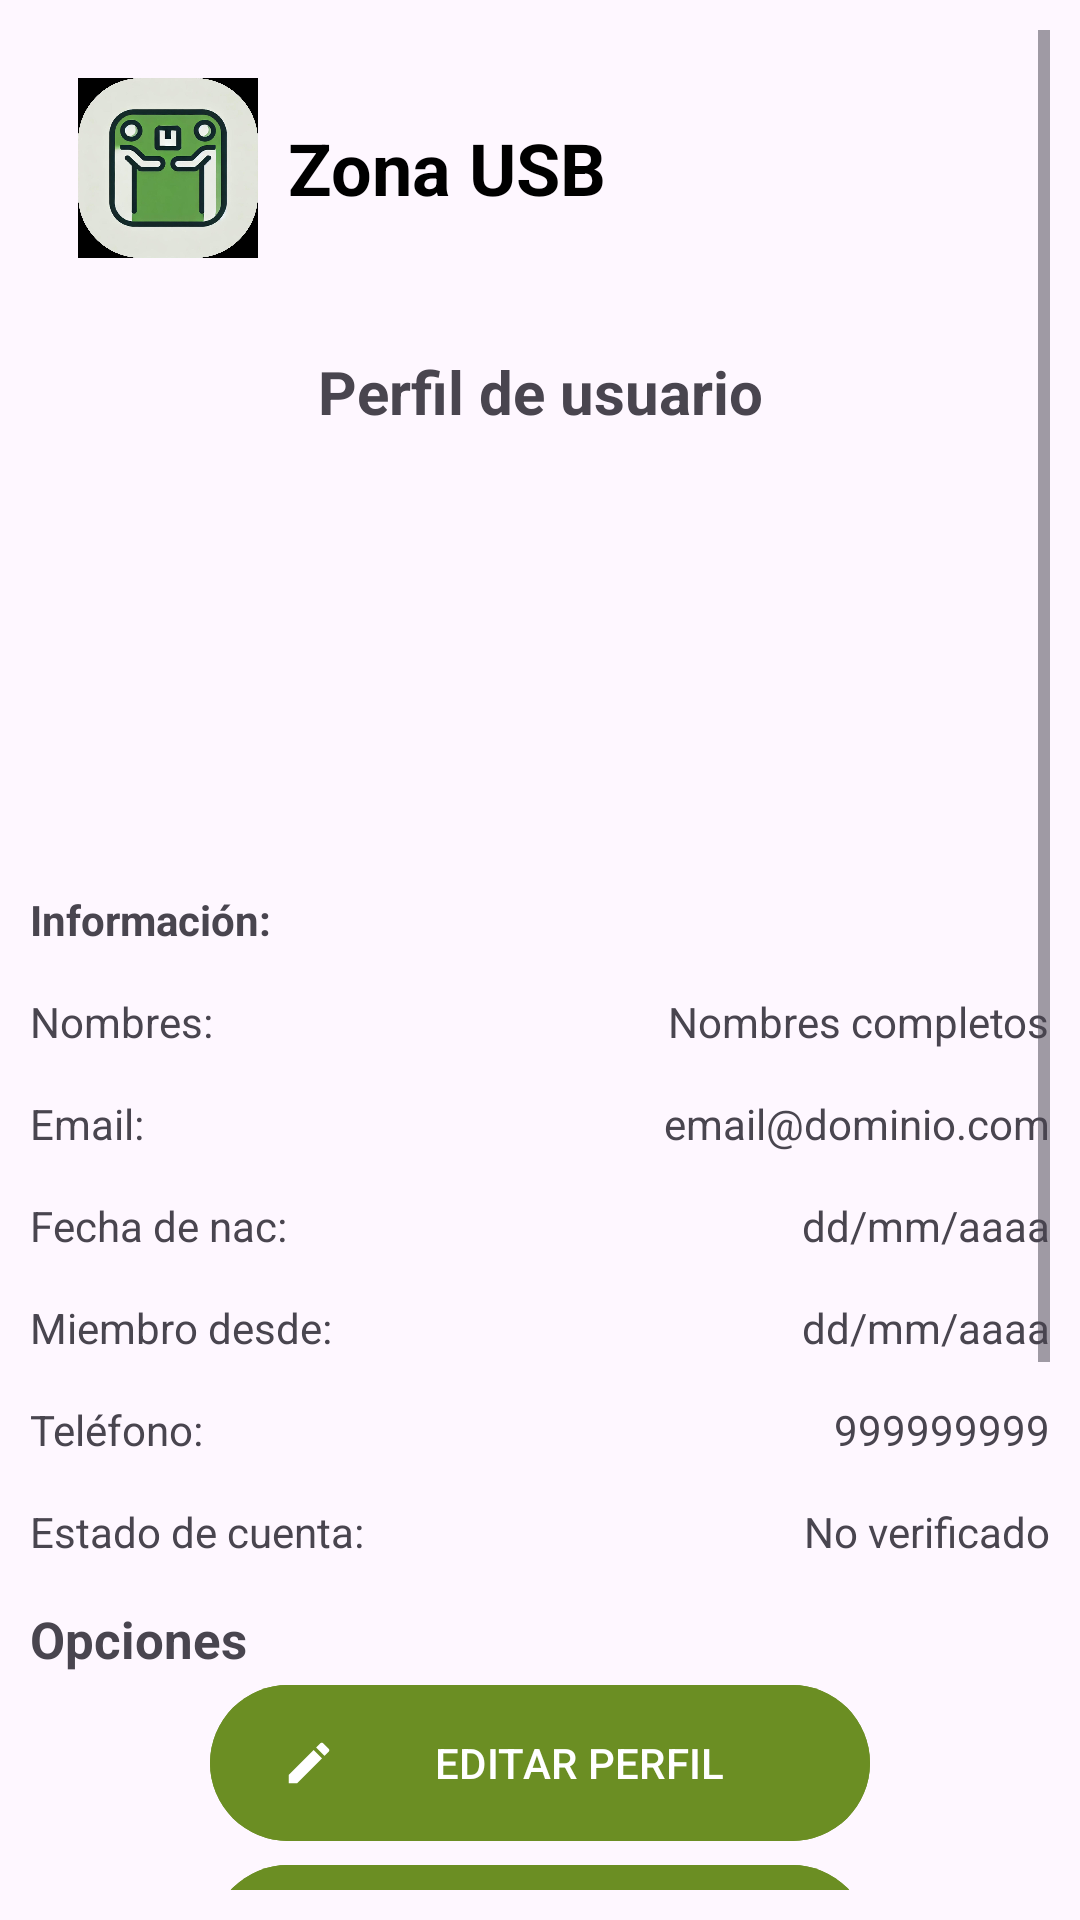

Layout XML and referenced resources for this Android screen:
<!-- AndroidManifest.xml: application theme Theme.TienditaUSB -->
<!-- res/layout/fragment_cuenta.xml -->
<?xml version="1.0" encoding="utf-8"?>
<ScrollView xmlns:android="http://schemas.android.com/apk/res/android"
    xmlns:tools="http://schemas.android.com/tools"
    android:layout_width="match_parent"
    android:layout_height="match_parent"
    xmlns:app="http://schemas.android.com/apk/res-auto"
    android:padding="10dp"
    tools:context=".Fragmentos.FragmentCuenta">

 <RelativeLayout
     android:layout_width="match_parent"
     android:layout_height="wrap_content">
     
     <include
         android:id="@+id/header"
         layout="@layout/header_zona_usb"
         android:layout_width="match_parent"
         android:layout_height="wrap_content" />


  <TextView
      android:id="@+id/Txt_perfil"
      android:text="@string/Txt_perfil"
      android:layout_below="@id/header"
      android:gravity="center"
      android:textStyle="bold"
      android:textSize="20sp"
      android:layout_marginTop="15dp"
      android:layout_width="match_parent"
      android:layout_height="wrap_content"/>

  <ImageView
      android:id="@+id/Iv_perfil"
      android:layout_below="@+id/Txt_perfil"
      android:layout_width="125dp"
      android:layout_height="125dp"
      android:src="@drawable/img_perfil"
      android:layout_centerHorizontal="true"
      android:layout_marginTop="18dp"
      android:scaleType="centerCrop"/>

  <TextView
      android:id="@+id/Txt_informacion"
      android:text="@string/Txt_informacion"
      android:layout_below="@+id/Iv_perfil"
      android:layout_marginTop="10dp"
      android:textStyle="bold"
      android:layout_width="wrap_content"
      android:layout_height="wrap_content"/>

  
  <TextView
      android:id="@+id/Txt_nombres"
      android:text="@string/Txt_nombres"
      android:layout_below="@id/Txt_informacion"
      android:layout_marginTop="15dp"
      android:layout_width="wrap_content"
      android:layout_height="wrap_content"/>

  <TextView
      android:id="@+id/Tv_nombres"
      android:text="@string/Tv_nombres"
      android:layout_below="@+id/Txt_informacion"
      android:layout_marginTop="15dp"
      android:layout_alignParentEnd="true"
      android:layout_width="wrap_content"
      android:layout_height="wrap_content"/>

  
  <TextView
      android:id="@+id/Txt_email"
      android:text="@string/Txt_email"
      android:layout_below="@id/Txt_nombres"
      android:layout_marginTop="15dp"
      android:layout_width="wrap_content"
      android:layout_height="wrap_content"/>

  <TextView
      android:id="@+id/Tv_email"
      android:text="@string/Tv_email"
      android:layout_below="@+id/Txt_nombres"
      android:layout_marginTop="15dp"
      android:layout_alignParentEnd="true"
      android:layout_width="wrap_content"
      android:layout_height="wrap_content"/>

  
  <TextView
      android:id="@+id/Txt_nacimiento"
      android:text="@string/Txt_nacimiento"
      android:layout_below="@id/Txt_email"
      android:layout_marginTop="15dp"
      android:layout_width="wrap_content"
      android:layout_height="wrap_content"/>

  <TextView
      android:id="@+id/Tv_nacimiento"
      android:text="@string/Tv_nacimiento"
      android:layout_below="@+id/Txt_email"
      android:layout_marginTop="15dp"
      android:layout_alignParentEnd="true"
      android:layout_width="wrap_content"
      android:layout_height="wrap_content"/>

  
  <TextView
      android:id="@+id/Txt_miembro"
      android:text="@string/Txt_miembro"
      android:layout_below="@id/Txt_nacimiento"
      android:layout_marginTop="15dp"
      android:layout_width="wrap_content"
      android:layout_height="wrap_content"/>

  <TextView
      android:id="@+id/Tv_miembro"
      android:text="@string/Tv_miembro"
      android:layout_below="@+id/Txt_nacimiento"
      android:layout_marginTop="15dp"
      android:layout_alignParentEnd="true"
      android:layout_width="wrap_content"
      android:layout_height="wrap_content"/>


  
  <TextView
      android:id="@+id/Txt_telefono"
      android:text="@string/Txt_telefono"
      android:layout_below="@id/Txt_miembro"
      android:layout_marginTop="15dp"
      android:layout_width="wrap_content"
      android:layout_height="wrap_content"/>

  <TextView
      android:id="@+id/Tv_telefono"
      android:text="@string/Tv_telefono"
      android:layout_below="@+id/Txt_miembro"
      android:layout_marginTop="15dp"
      android:layout_alignParentEnd="true"
      android:layout_width="wrap_content"
      android:layout_height="wrap_content"/>


  
  <TextView
      android:id="@+id/Txt_estado_cuenta"
      android:text="@string/Txt_estado_cuenta"
      android:layout_below="@id/Txt_telefono"
      android:layout_marginTop="15dp"
      android:layout_width="wrap_content"
      android:layout_height="wrap_content"/>

  <TextView
      android:id="@+id/Tv_estado_cuenta"
      android:text="@string/Tv_estado_cuenta"
      android:layout_below="@+id/Txt_telefono"
      android:layout_marginTop="15dp"
      android:layout_alignParentEnd="true"
      android:layout_width="wrap_content"
      android:layout_height="wrap_content"/>

  <TextView
      android:id="@+id/TxtOpciones"
      android:text="@string/TxtOpciones"
      android:layout_below="@id/Txt_estado_cuenta"
      android:layout_marginTop="15dp"
      android:textStyle="bold"
      android:textSize="17sp"
      android:layout_width="wrap_content"
      android:layout_height="wrap_content"/>

  
  <com.google.android.material.button.MaterialButton
      android:id="@+id/Btn_editar_perfil"
      android:layout_width="220dp"
      android:layout_height="@dimen/m_button_height"
      android:backgroundTint="@color/green"
      android:layout_below="@+id/TxtOpciones"
      android:layout_centerInParent="true"
      android:text="@string/Btn_editar_perfil"
      android:textAllCaps="true"
      app:icon="@drawable/ic_editar" />

  
  <com.google.android.material.button.MaterialButton
      android:id="@+id/Btn_cambiar_pass"
      android:layout_width="220dp"
      android:layout_height="@dimen/m_button_height"
      android:layout_below="@+id/Btn_editar_perfil"
      android:backgroundTint="@color/green"
      android:layout_centerInParent="true"
      android:text="@string/Btn_cambiar_pass"
      android:textAllCaps="true"
      app:icon="@drawable/ic_password" />

  
  <com.google.android.material.button.MaterialButton
      android:id="@+id/Btn_verificar_cuenta"
      android:layout_width="220dp"
      android:layout_height="@dimen/m_button_height"
      android:layout_below="@+id/Btn_cambiar_pass"
      android:backgroundTint="@color/green"
      android:layout_centerInParent="true"
      android:text="@string/Btn_verificar_cuenta"
      android:textAllCaps="true"
      app:icon="@drawable/ic_verificar"/>

  
  <com.google.android.material.button.MaterialButton
      android:id="@+id/Btn_eliminar_anuncios"
      android:text="@string/Btn_eliminar_anuncios"
      android:layout_below="@+id/Btn_verificar_cuenta"
      android:backgroundTint="@color/green"
      android:layout_centerInParent="true"
      android:textAllCaps="true"
      android:layout_width="220dp"
      android:layout_height="wrap_content"/>

  
  <com.google.android.material.button.MaterialButton
      android:id="@+id/Btn_eliminar_cuenta"
      android:text="@string/Btn_eliminar_cuenta"
      android:layout_below="@+id/Btn_eliminar_anuncios"
      android:backgroundTint="@color/green"
      android:layout_centerInParent="true"
      android:textAllCaps="true"
      android:layout_width="220dp"
      android:layout_height="wrap_content"/>



  
  <com.google.android.material.button.MaterialButton
      android:id="@+id/Btn_cerrar_sesion"
      android:layout_width="220dp"
      android:layout_height="@dimen/m_button_height"
      android:layout_below="@+id/Btn_eliminar_cuenta"
      android:backgroundTint="@color/green"
      android:layout_centerInParent="true"
      android:text="@string/Btn_cerrar_sesion"
      android:textAllCaps="true"
      app:icon="@drawable/ic_salir" />


 </RelativeLayout>



</ScrollView>
<!-- res/layout/header_zona_usb.xml (included above) -->
<?xml version="1.0" encoding="utf-8"?>
<LinearLayout xmlns:android="http://schemas.android.com/apk/res/android"
    android:layout_width="match_parent"
    android:layout_height="wrap_content"
    android:orientation="horizontal"
    android:padding="16dp"
    android:gravity="center_vertical|start">

    <ImageView
        android:layout_width="60dp"
        android:layout_height="60dp"
        android:layout_marginEnd="10dp"
        android:src="@drawable/logo_zona_usb"
        android:contentDescription="@string/logo_zona_usb" />

    <TextView
        android:layout_width="wrap_content"
        android:layout_height="wrap_content"
        android:text="Zona USB"
        android:textColor="@color/black"
        android:textSize="24sp"
        android:textStyle="bold" />
</LinearLayout>
<!-- resources referenced by this layout -->
<resources>
  <color name="black">#FF000000</color>
  <color name="green">#6B8E23</color>
  <dimen name="m_button_height">60dp</dimen>
  <!-- drawable ic_editar (drawable) -->
  <vector xmlns:android="http://schemas.android.com/apk/res/android" android:height="24dp" android:tint="#2589CC" android:viewportHeight="24" android:viewportWidth="24" android:width="24dp">
        
      <path android:fillColor="@android:color/white" android:pathData="M3,17.25V21h3.75L17.81,9.94l-3.75,-3.75L3,17.25zM20.71,7.04c0.39,-0.39 0.39,-1.02 0,-1.41l-2.34,-2.34c-0.39,-0.39 -1.02,-0.39 -1.41,0l-1.83,1.83 3.75,3.75 1.83,-1.83z"/>
      
  </vector>
  <!-- drawable ic_password (drawable) -->
  <vector xmlns:android="http://schemas.android.com/apk/res/android" android:height="24dp" android:tint="#797979" android:viewportHeight="24" android:viewportWidth="24" android:width="24dp">
        
      <path android:fillColor="@android:color/white" android:pathData="M18,8h-1L17,6c0,-2.76 -2.24,-5 -5,-5S7,3.24 7,6v2L6,8c-1.1,0 -2,0.9 -2,2v10c0,1.1 0.9,2 2,2h12c1.1,0 2,-0.9 2,-2L20,10c0,-1.1 -0.9,-2 -2,-2zM12,17c-1.1,0 -2,-0.9 -2,-2s0.9,-2 2,-2 2,0.9 2,2 -0.9,2 -2,2zM15.1,8L8.9,8L8.9,6c0,-1.71 1.39,-3.1 3.1,-3.1 1.71,0 3.1,1.39 3.1,3.1v2z"/>
      
  </vector>
  <!-- drawable ic_verificar (drawable) -->
  <vector xmlns:android="http://schemas.android.com/apk/res/android" android:height="24dp" android:tint="#797979" android:viewportHeight="24" android:viewportWidth="24" android:width="24dp">
        
      <path android:fillColor="@android:color/white" android:pathData="M23,12l-2.44,-2.79l0.34,-3.69l-3.61,-0.82L15.4,1.5L12,2.96L8.6,1.5L6.71,4.69L3.1,5.5L3.44,9.2L1,12l2.44,2.79l-0.34,3.7l3.61,0.82L8.6,22.5l3.4,-1.47l3.4,1.46l1.89,-3.19l3.61,-0.82l-0.34,-3.69L23,12zM10.09,16.72l-3.8,-3.81l1.48,-1.48l2.32,2.33l5.85,-5.87l1.48,1.48L10.09,16.72z"/>
      
  </vector>
  <!-- drawable logo_zona_usb: jpeg bitmap (drawable, 66496 bytes) -->
  <string name="Btn_cambiar_pass">Cambiar password</string>
  <string name="Btn_cerrar_sesion">Cerrar sesión</string>
  <string name="Btn_editar_perfil">Editar perfil</string>
  <string name="Btn_eliminar_anuncios">Eliminar mis anuncios</string>
  <string name="Btn_eliminar_cuenta">Eliminar cuenta</string>
  <string name="Btn_verificar_cuenta">Verificar cuenta</string>
  <string name="Tv_email">email@dominio.com</string>
  <string name="Tv_estado_cuenta">No verificado</string>
  <string name="Tv_miembro">dd/mm/aaaa</string>
  <string name="Tv_nacimiento">dd/mm/aaaa</string>
  <string name="Tv_nombres">Nombres completos</string>
  <string name="Tv_telefono">999999999</string>
  <string name="TxtOpciones">Opciones</string>
  <string name="Txt_email">Email: </string>
  <string name="Txt_estado_cuenta">Estado de cuenta: </string>
  <string name="Txt_informacion">Información: </string>
  <string name="Txt_miembro">Miembro desde: </string>
  <string name="Txt_nacimiento">Fecha de nac: </string>
  <string name="Txt_nombres">Nombres: </string>
  <string name="Txt_perfil">Perfil de usuario</string>
  <string name="Txt_telefono">Teléfono: </string>
  <string name="logo_zona_usb">Logo de Zona USB</string>
  <style name="Theme.TienditaUSB" parent="Base.Theme.TienditaUSB" />
  <style name="Base.Theme.TienditaUSB" parent="Theme.Material3.DayNight.NoActionBar">
          
          
      </style>
</resources>
